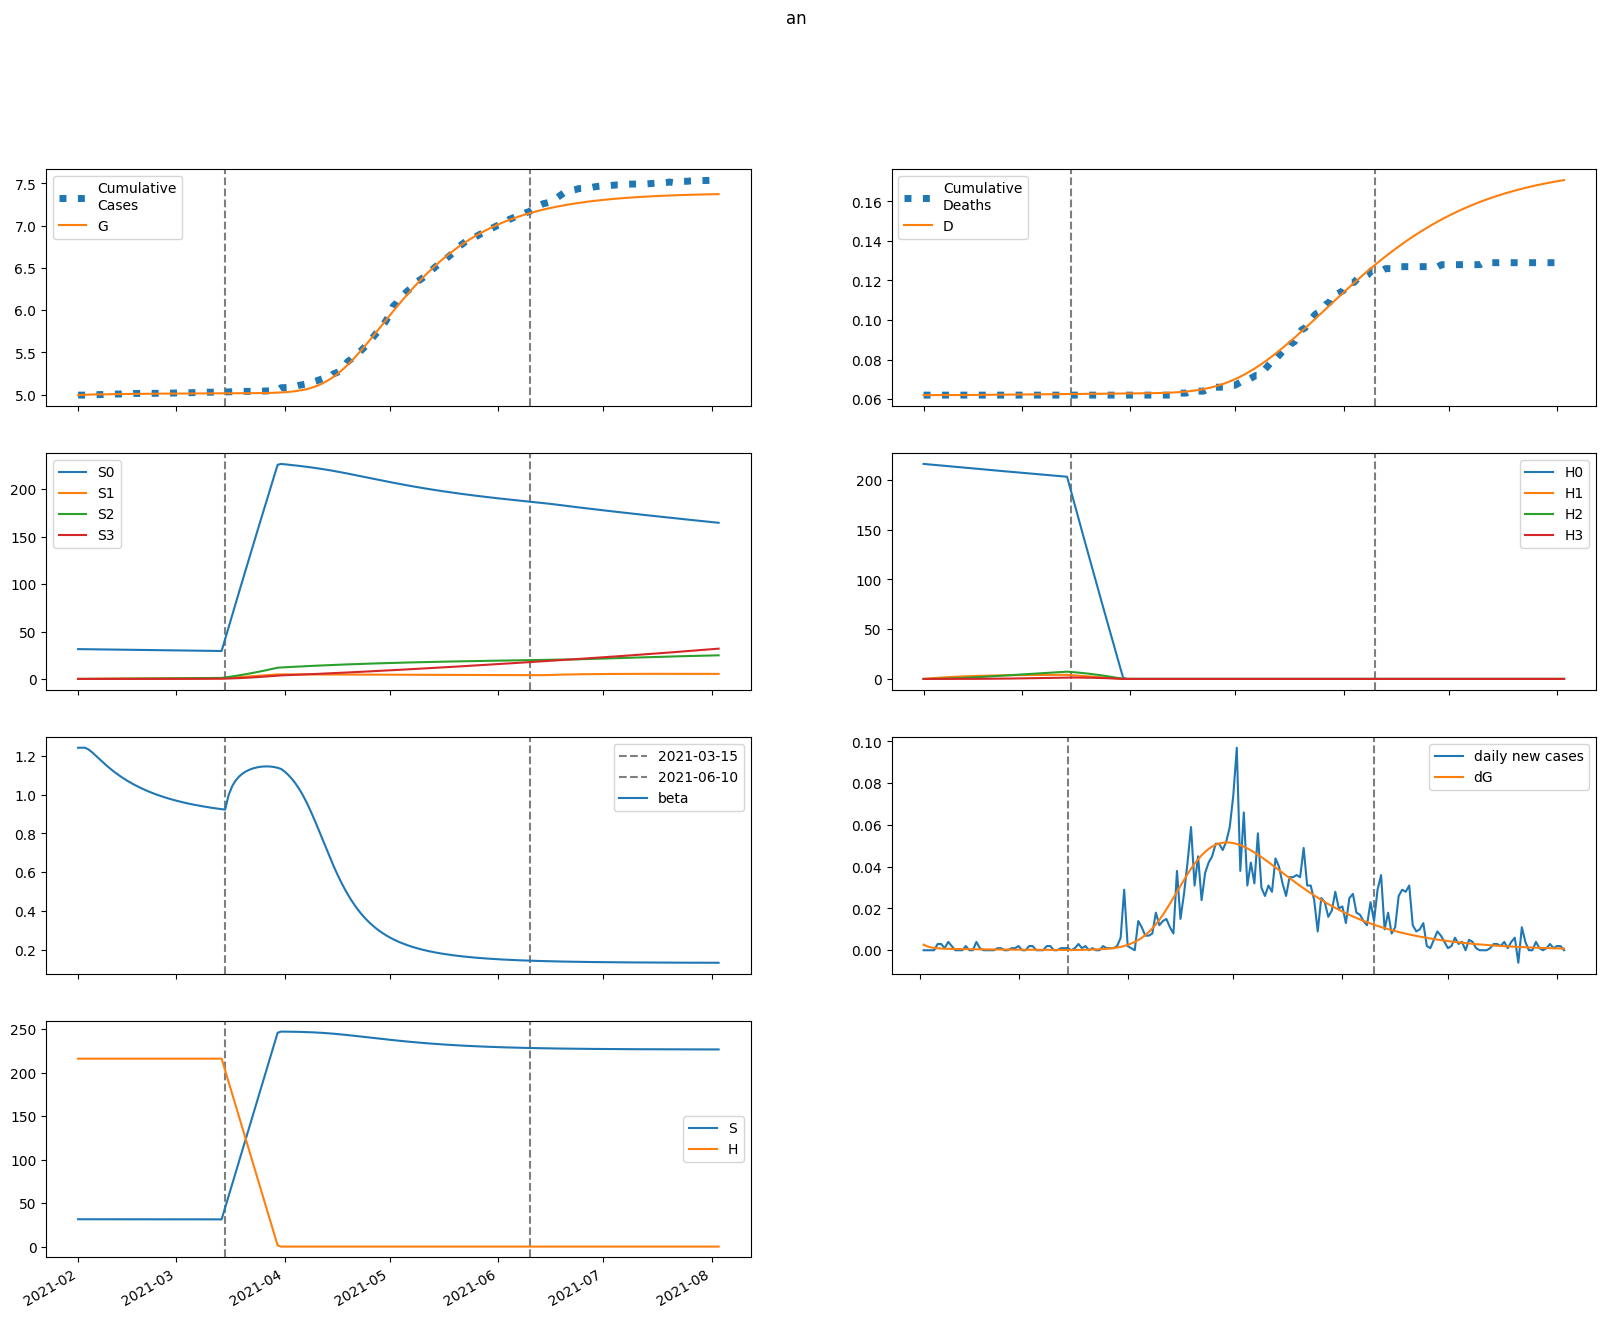

The data file committed next to this chart (first rows):
series, 2021-02-01, 2021-02-02, 2021-02-03, 2021-02-04, 2021-02-05, 2021-02-06, 2021-02-07, 2021-02-08, 2021-02-09, 2021-02-10, 2021-02-11, 2021-02-12, 2021-02-13, 2021-02-14, 2021-02-15, 2021-02-16, 2021-02-17, 2021-02-18, 2021-02-19, 2021-02-20, 2021-02-21, 2021-02-22, 2021-02-23
S, 31441, 31441, 31439, 31435, 31431, 31426, 31421, 31417, 31412, 31407, 31403, 31399, 31395, 31391, 31387, 31384, 31381, 31377, 31374, 31371, 31368, 31366, 31363
E, 78.71, 55.38, 41.36, 32.82, 27.48, 24.03, 21.69, 20.01, 18.72, 17.68, 16.78, 15.99, 15.26, 14.58, 13.95, 13.34, 12.76, 12.2, 11.67, 11.16, 10.67, 10.2, 9.745
I, 0.0, 2.657, 4.313, 5.363, 6.04, 6.482, 6.773, 6.961, 7.078, 7.142, 7.165, 7.156, 7.121, 7.064, 6.99, 6.899, 6.795, 6.68, 6.556, 6.423, 6.284, 6.14, 5.991
A, 0.0, 20.67, 32.17, 38.3, 41.28, 42.42, 42.49, 41.94, 41.02, 39.9, 38.67, 37.39, 36.08, 34.78, 33.49, 32.23, 30.99, 29.78, 28.6, 27.46, 26.35, 25.27, 24.23
IH, 0.0, 0.0, 0.1064, 0.2729, 0.472, 0.6868, 0.907, 1.126, 1.341, 1.547, 1.745, 1.932, 2.108, 2.272, 2.425, 2.566, 2.696, 2.814, 2.92, 3.015, 3.1, 3.174, 3.239
IN, 0.0, 0.0, 0.1069, 0.2713, 0.4635, 0.6664, 0.8694, 1.066, 1.254, 1.43, 1.593, 1.743, 1.879, 2.003, 2.113, 2.211, 2.296, 2.37, 2.433, 2.485, 2.528, 2.561, 2.585
D, 62.0, 62.0, 62.0, 62, 62, 62, 62.01, 62.01, 62.02, 62.03, 62.04, 62.05, 62.06, 62.07, 62.08, 62.09, 62.11, 62.12, 62.14, 62.15, 62.17, 62.19, 62.21
R, 0.0, 0.0, 3.042, 7.791, 13.46, 19.6, 25.94, 32.32, 38.64, 44.85, 50.93, 56.85, 62.6, 68.18, 73.59, 78.83, 83.89, 88.79, 93.53, 98.1, 102.5, 106.8, 110.9
G, 4994, 4997, 4999, 5000, 5001, 5002, 5003, 5004, 5004, 5005, 5005, 5006, 5007, 5007, 5008, 5008, 5008, 5009, 5009, 5010, 5010, 5010, 5011
H, 216156, 216156, 216156, 216156, 216156, 216156, 216156, 216156, 216156, 216156, 216156, 216156, 216156, 216156, 216156, 216156, 216156, 216156, 216156, 216156, 216156, 216156, 216156
S0, 31441, 31394, 31345, 31294, 31243, 31191, 31140, 31088, 31037, 30986, 30935, 30885, 30834, 30784, 30735, 30685, 30636, 30587, 30538, 30489, 30440, 30392, 30344
E0, 78.71, 55.38, 41.36, 32.8, 27.45, 23.99, 21.63, 19.92, 18.62, 17.56, 16.65, 15.84, 15.11, 14.42, 13.77, 13.16, 12.58, 12.02, 11.48, 10.97, 10.48, 10.01, 9.557
I0, 0.0, 2.657, 4.313, 5.363, 6.039, 6.481, 6.77, 6.957, 7.071, 7.131, 7.151, 7.139, 7.101, 7.041, 6.962, 6.868, 6.761, 6.643, 6.515, 6.379, 6.237, 6.09, 5.939
A0, 0.0, 20.67, 32.17, 38.3, 41.28, 42.41, 42.47, 41.9, 40.97, 39.83, 38.58, 37.27, 35.95, 34.63, 33.32, 32.03, 30.78, 29.55, 28.36, 27.2, 26.08, 24.99, 23.94
IH0, 0.0, 0.0, 0.1064, 0.2729, 0.472, 0.6868, 0.907, 1.126, 1.34, 1.547, 1.744, 1.93, 2.106, 2.269, 2.422, 2.562, 2.69, 2.807, 2.912, 3.007, 3.09, 3.163, 3.226
IN0, 0.0, 0.0, 0.1069, 0.2713, 0.4635, 0.6663, 0.8693, 1.066, 1.254, 1.429, 1.592, 1.741, 1.877, 2, 2.11, 2.206, 2.291, 2.364, 2.426, 2.477, 2.519, 2.551, 2.574
D0, 62.0, 62.0, 62.0, 62, 62, 62, 62.01, 62.01, 62.02, 62.03, 62.04, 62.05, 62.06, 62.07, 62.08, 62.09, 62.11, 62.12, 62.14, 62.15, 62.17, 62.19, 62.21
R0, 0.0, 0.0, 3.042, 7.791, 13.46, 19.6, 25.94, 32.31, 38.63, 44.83, 50.9, 56.8, 62.54, 68.1, 73.49, 78.7, 83.74, 88.6, 93.3, 97.84, 102.2, 106.4, 110.5
G0, 4994, 4997, 4999, 5000, 5001, 5002, 5003, 5003, 5004, 5005, 5005, 5006, 5006, 5007, 5007, 5008, 5008, 5009, 5009, 5010, 5010, 5010, 5011
H0, 216156, 215832, 215508, 215185, 214862, 214540, 214218, 213897, 213576, 213255, 212936, 212616, 212297, 211979, 211661, 211343, 211026, 210710, 210394, 210078, 209763, 209448, 209134
S1, 0.0, 47.16, 90.88, 131.4, 168.9, 203.7, 235.9, 265.7, 293.3, 318.9, 342.5, 364.4, 384.7, 403.4, 420.7, 436.7, 451.5, 465.1, 477.8, 489.4, 500.1, 510, 519.1
E1, 0.0, 0.0, 0.003588, 0.01326, 0.02769, 0.04472, 0.06247, 0.07962, 0.09534, 0.1092, 0.121, 0.1309, 0.1388, 0.145, 0.1495, 0.1527, 0.1546, 0.1555, 0.1554, 0.1546, 0.1531, 0.151, 0.1485
I1, 0.0, 0.0, 0.0, 0.0001211, 0.0005589, 0.001449, 0.002842, 0.004722, 0.00703, 0.009684, 0.01259, 0.01567, 0.01883, 0.022, 0.02513, 0.02816, 0.03105, 0.03378, 0.03631, 0.03864, 0.04076, 0.04265, 0.04433
A1, 0.0, 0.0, 0.0, 0.0009422, 0.004285, 0.01093, 0.02106, 0.03437, 0.05022, 0.06787, 0.08656, 0.1056, 0.1244, 0.1426, 0.1597, 0.1754, 0.1897, 0.2024, 0.2135, 0.2229, 0.2307, 0.2369, 0.2417
IH1, 0.0, 0.0, 0.0, 0.0, 4.848348175999771e-06, 2.6944865965621877e-05, 8.339226233643846e-05, 0.0001924, 0.0003704, 0.0006307, 0.0009823, 0.00143, 0.001976, 0.002616, 0.003347, 0.004162, 0.005051, 0.006005, 0.007014, 0.008067, 0.009152, 0.01026, 0.01138
IN1, 0.0, 0.0, 0.0, 0.0, 4.8751369744625645e-06, 2.694868649372093e-05, 8.291441530399679e-05, 0.0001901, 0.0003636, 0.000615, 0.0009514, 0.001376, 0.001887, 0.00248, 0.00315, 0.003888, 0.004683, 0.005526, 0.006405, 0.00731, 0.00823, 0.009155, 0.01008
D1, 0.0, 0.0, 0.0, 0.0, 0.0, 2.6844148692569924e-08, 1.7603145171322545e-07, 6.377545393929867e-07, 1.7029213110737458e-06, 3.753840320190423e-06, 7.245765730683419e-06, 1.2684440934534018e-05, 2.060318880035297e-05, 3.1541698903556124e-05, 4.602763453113214e-05, 6.456149898647755e-05, 8.760478091686261e-05, 0.0001156, 0.0001488, 0.0001877, 0.0002323, 0.000283, 0.0003398
R1, 0.0, 0.0, 0.0, 0.0, 0.0001387, 0.0007699, 0.002381, 0.005492, 0.01058, 0.01802, 0.02809, 0.04096, 0.05669, 0.07527, 0.0966, 0.1205, 0.1469, 0.1755, 0.2061, 0.2384, 0.2722, 0.3074, 0.3436
G1, 0.0, 0.0, 0.0, 0.0001211, 0.0005686, 0.001503, 0.003012, 0.005121, 0.007808, 0.01103, 0.01471, 0.0188, 0.02322, 0.0279, 0.03279, 0.03784, 0.04299, 0.04821, 0.05346, 0.05871, 0.06393, 0.0691, 0.07419
H1, 0.0, 324.2, 624.8, 903.5, 1162, 1401, 1623, 1828, 2018, 2195, 2358, 2509, 2648, 2778, 2897, 3008, 3110, 3204, 3292, 3372, 3446, 3515, 3578
S2, 0.0, 0.0, 3.368, 9.819, 19.08, 30.92, 45.1, 61.41, 79.65, 99.64, 121.2, 144.2, 168.5, 194, 220.5, 247.9, 276.1, 305.1, 334.7, 364.8, 395.4, 426.4, 457.7
E2, 0.0, 0.0, 0.0, 0.0001392, 0.0005781, 0.001405, 0.002636, 0.004241, 0.006164, 0.00834, 0.0107, 0.01319, 0.01575, 0.01834, 0.0209, 0.02342, 0.02585, 0.02819, 0.0304, 0.03248, 0.03441, 0.03619, 0.03781
I2, 0.0, 0.0, 0.0, 0.0, 4.699882653483391e-06, 2.3836269735879263e-05, 6.933751574064606e-05, 0.0001527, 0.0002836, 0.0004689, 0.0007128, 0.001017, 0.00138, 0.001801, 0.002276, 0.002799, 0.003364, 0.003967, 0.0046, 0.005257, 0.005931, 0.006616, 0.007307
A2, 0.0, 0.0, 0.0, 0.0, 3.656604350039999e-05, 0.000183, 0.000525, 0.00114, 0.002086, 0.003398, 0.005088, 0.00715, 0.009562, 0.01229, 0.0153, 0.01854, 0.02196, 0.02552, 0.02917, 0.03286, 0.03655, 0.04021, 0.0438
IH2, 0.0, 0.0, 0.0, 0.0, 0.0, 1.8815134580372228e-07, 1.1316326979086953e-06, 3.8427146407048655e-06, 9.73762007452586e-06, 2.0534909050785538e-05, 3.81321947537129e-05, 6.448550961372214e-05, 0.0001015, 0.000151, 0.0002144, 0.0002933, 0.0003885, 0.000501, 0.0006312, 0.0007792, 0.0009451, 0.001128, 0.001329
IN2, 0.0, 0.0, 0.0, 0.0, 0.0, 1.8919094698339618e-07, 1.1322560036672715e-06, 3.824949414084046e-06, 9.640845649997125e-06, 2.02195429956429e-05, 3.7336955219782385e-05, 6.278245594205518e-05, 9.825503862674705e-05, 0.0001453, 0.0002052, 0.0002789, 0.0003673, 0.0004708, 0.0005896, 0.0007235, 0.0008722, 0.001035, 0.001211
D2, 0.0, 0.0, 0.0, 0.0, 0.0, 0.0, 1.041749173144058e-09, 7.307329800874229e-09, 2.8583525208792825e-08, 8.249840749515492e-08, 1.961953063021421e-07, 4.073241833514112e-07, 7.643650858913666e-07, 1.3263677670262713e-06, 2.1622187221988437e-06, 3.349550128520393e-06, 4.973396459855882e-06, 7.124690878125414e-06, 9.898678611205609e-06, 1.3393310242975494e-05, 1.7707664934497872e-05, 2.2940442304306852e-05, 2.9188552005478456e-05
R2, 0.0, 0.0, 0.0, 0.0, 0.0, 5.380661679327004e-06, 3.2336029673268966e-05, 0.0001097, 0.000278, 0.0005863, 0.001089, 0.001843, 0.002904, 0.004325, 0.006154, 0.008434, 0.0112, 0.01448, 0.01831, 0.02268, 0.02762, 0.03312, 0.03919
G2, 0.0, 0.0, 0.0, 0.0, 4.699882653483391e-06, 2.421361202866638e-05, 7.162861489435448e-05, 0.0001606, 0.0003037, 0.0005118, 0.0007933, 0.001155, 0.0016, 0.002132, 0.002751, 0.003456, 0.004247, 0.005119, 0.006071, 0.007097, 0.008193, 0.009355, 0.01058
H2, 0.0, 0.0, 23.16, 67.51, 131.2, 212.7, 310.2, 422.4, 548, 685.6, 834.2, 992.7, 1160, 1335, 1518, 1707, 1901, 2101, 2305, 2512, 2723, 2937, 3153
S3, 0.0, 0.0, 0.0, 0.0401, 0.157, 0.3842, 0.7522, 1.289, 2.02, 2.968, 4.154, 5.597, 7.314, 9.32, 11.63, 14.25, 17.21, 20.49, 24.12, 28.11, 32.45, 37.16, 42.23
E3, 0.0, 0.0, 0.0, 0.0, 1.120513131910099e-06, 5.479060839243099e-06, 1.5551342208406164e-05, 3.3685893387894845e-05, 6.18489130039334e-05, 0.0001015, 0.0001537, 0.000219, 0.0002976, 0.0003893, 0.0004935, 0.0006098, 0.0007371, 0.0008745, 0.001021, 0.001175, 0.001336, 0.001502, 0.001671
I3, 0.0, 0.0, 0.0, 0.0, 0.0, 3.7821295202410695e-08, 2.197224642030086e-07, 7.269944705562099e-07, 1.8056442922663909e-06, 3.748293779990549e-06, 6.874364750364625e-06, 1.1511681523324363e-05, 1.7980769612907427e-05, 2.6582164666591415e-05, 3.7586612694922076e-05, 5.122788005025553e-05, 6.769784973303183e-05, 8.714358540078525e-05, 0.0001097, 0.0001353, 0.0001641, 0.000196, 0.000231
A3, 0.0, 0.0, 0.0, 0.0, 0.0, 2.9425737355118974e-07, 1.6898109863281835e-06, 5.525086688402949e-06, 1.3558309985725446e-05, 2.7805327424986133e-05, 5.03766520338968e-05, 8.333713792885945e-05, 0.0001286, 0.0001878, 0.0002624, 0.0003534, 0.0004615, 0.0005872, 0.0007305, 0.0008911, 0.001069, 0.001262, 0.001471
IH3, 0.0, 0.0, 0.0, 0.0, 0.0, 0.0, 1.5141075037478241e-09, 1.0223705642383717e-08, 3.874290337605476e-08, 1.0881282573980947e-07, 2.526457608078439e-07, 5.133991775835425e-07, 9.448861243707456e-07, 1.610673616482408e-06, 2.5827245255048814e-06, 3.9397248259459184e-06, 5.765218671030454e-06, 8.145653817357824e-06, 1.1168421299219317e-05, 1.491995648176859e-05, 1.94839537187216e-05, 2.4939733700623056e-05, 3.136079109590458e-05
IN3, 0.0, 0.0, 0.0, 0.0, 0.0, 0.0, 1.5224734707321443e-09, 1.0234894117143634e-08, 3.860972299478752e-08, 1.0793783777646792e-07, 2.4943824931427447e-07, 5.04473694258137e-07, 9.240069037037925e-07, 1.567472101036727e-06, 2.501233748928166e-06, 3.7967848201844658e-06, 5.5288122940141525e-06, 7.773233456835876e-06, 1.0605284754781321e-05, 1.4097725798079553e-05, 1.8319204549222577e-05, 2.3332815515637465e-05, 2.9194870701376252e-05
D3, 0.0, 0.0, 0.0, 0.0, 0.0, 0.0, 0.0, 8.383252499963274e-12, 6.498947476175893e-11, 2.7949969994669465e-10, 8.819703905372714e-10, 2.2808097732461455e-09, 5.123378698043674e-09, 1.0354988041967081e-08, 1.927290410048885e-08, 3.357283444332226e-08, 5.5386152133463824e-08, 8.730679430525021e-08, 1.3240733872443542e-07, 1.9424422649202765e-07, 2.768524707319701e-07, 3.8473048026387837e-07, 5.228158436721218e-07
R3, 0.0, 0.0, 0.0, 0.0, 0.0, 0.0, 4.329971804876781e-08, 2.921645303751091e-07, 1.106594266095234e-06, 3.1070461525778626e-06, 7.213581727355366e-06, 1.4661201047012206e-05, 2.6994571366806237e-05, 4.604647891912964e-05, 7.390431036898742e-05, 0.0001129, 0.0001654, 0.0002341, 0.0003216, 0.0004306, 0.0005637, 0.0007235, 0.0009126
G3, 0.0, 0.0, 0.0, 0.0, 0.0, 3.7821295202410695e-08, 2.2275904517748858e-07, 7.476720405791607e-07, 1.8846905026552702e-06, 3.972310834852913e-06, 7.399323312337392e-06, 1.2588566324228854e-05, 1.9981899681218075e-05, 3.002692755130498e-05, 4.316559375104084e-05, 5.982459998585278e-05, 8.040753314835763e-05, 0.0001053, 0.0001348, 0.0001693, 0.0002089, 0.000254, 0.0003047
H3, 0.0, 0.0, 0.0, 0.2757, 1.079, 2.642, 5.174, 8.866, 13.9, 20.42, 28.58, 38.51, 50.33, 64.14, 80.04, 98.11, 118.4, 141.1, 166.1, 193.5, 223.4, 255.8, 290.8
beta, 1.241, 1.241, 1.241, 1.232, 1.218, 1.202, 1.185, 1.168, 1.152, 1.136, 1.122, 1.108, 1.095, 1.083, 1.072, 1.061, 1.051, 1.042, 1.033, 1.025, 1.017, 1.01, 1.003
